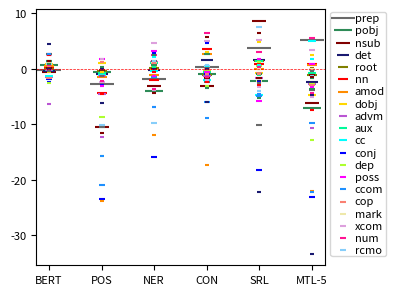

Reproduce this figure in Python. (Note: this script raises an exception after producing the figure.)
# -*- coding:utf-8 -*-
# Author: hankcs
# Date: 2021-05-11 19:50
from collections import defaultdict

import matplotlib.pyplot as plt

prop_cycle = plt.rcParams['axes.prop_cycle']
plt.rcParams["figure.figsize"] = (4, 3)
plt.rcParams.update({'font.size': 8})

def main():
    table = '''
	static	single	pos	ner	con	srl	joint
prep	72.62	72.80 ± 1.41	69.98 ± 0.90	70.90 ± 1.02	73.11 ± 4.87	76.60 ± 9.03	78.02 ± 1.90
pobj	96.35	95.64 ± 0.69	95.01 ± 0.64	91.70 ± 0.19	94.67 ± 0.84	93.45 ± 0.70	88.59 ± 0.70
nsubj	76.36	76.92 ± 3.26	66.45 ± 3.27	73.78 ± 3.73	73.75 ± 5.32	85.61 ± 3.23	70.69 ± 4.65
det	93.70	94.07 ± 0.37	93.22 ± 0.17	93.87 ± 0.84	95.68 ± 1.25	95.72 ± 0.20	91.66 ± 0.23
root	96.25	96.28 ± 0.03	95.83 ± 0.68	96.49 ± 0.18	95.10 ± 0.94	97.77 ± 1.93	95.18 ± 1.82
nn	89.47	89.08 ± 0.82	84.77 ± 1.02	86.99 ± 0.59	92.59 ± 0.13	89.99 ± 2.44	89.98 ± 0.65
amod	93.33	92.76 ± 0.50	91.38 ± 0.74	91.63 ± 0.73	95.36 ± 0.26	92.70 ± 1.34	93.50 ± 0.67
dobj	94.55	93.76 ± 0.75	94.88 ± 0.39	93.60 ± 1.58	93.46 ± 0.50	92.95 ± 2.01	89.07 ± 1.59
advmod	69.12	70.58 ± 1.60	66.11 ± 1.89	71.85 ± 1.86	69.23 ± 2.06	68.96 ± 6.33	67.92 ± 0.93
aux	84.53	84.70 ± 0.47	84.03 ± 0.54	85.78 ± 0.39	84.22 ± 0.53	86.06 ± 0.56	84.02 ± 0.44
cc	57.86	59.17 ± 1.52	58.10 ± 2.55	58.73 ± 2.37	57.11 ± 0.88	54.40 ± 1.98	64.18 ± 3.79
conj	64.82	66.66 ± 1.65	43.20 ± 5.26	50.76 ± 2.29	65.78 ± 5.04	48.50 ± 18.81	43.52 ± 1.75
dep	42.77	41.44 ± 1.46	32.82 ± 2.05	41.88 ± 2.04	41.22 ± 2.84	42.01 ± 5.60	38.78 ± 2.47
poss	77.96	78.20 ± 0.21	79.99 ± 2.06	81.39 ± 0.67	77.72 ± 1.60	72.42 ± 6.75	79.02 ± 0.76
ccomp	71.47	71.24 ± 4.96	50.24 ± 7.03	69.80 ± 8.03	65.29 ± 11.10	66.38 ± 15.01	61.40 ± 10.14
cop	87.09	88.80 ± 1.58	87.47 ± 0.75	89.91 ± 2.45	88.74 ± 2.12	88.04 ± 3.78	85.88 ± 0.89
mark	90.88	89.78 ± 1.55	89.44 ± 1.64	91.01 ± 1.00	90.29 ± 0.76	87.65 ± 2.63	89.75 ± 0.90
xcomp	70.53	68.11 ± 2.20	65.81 ± 3.02	72.80 ± 4.66	73.20 ± 7.86	73.33 ± 9.27	71.54 ± 1.72
num	87.61	84.94 ± 2.32	83.58 ± 2.47	87.48 ± 1.18	91.50 ± 0.85	88.02 ± 2.08	90.49 ± 1.49
rcmod	52.62	51.72 ± 2.35	41.62 ± 3.40	41.96 ± 1.97	52.22 ± 7.16	59.36 ± 22.47	51.52 ± 5.04
advcl	54.93	52.26 ± 2.41	41.78 ± 1.07	53.70 ± 2.81	49.97 ± 4.71	42.06 ± 9.63	48.50 ± 0.76
neg	83.40	82.06 ± 1.41	81.66 ± 2.42	82.67 ± 0.70	84.82 ± 1.51	81.09 ± 3.26	78.43 ± 1.36
auxpass	97.51	97.37 ± 0.13	97.18 ± 0.34	97.26 ± 0.17	95.74 ± 0.32	95.66 ± 2.22	96.24 ± 0.42
nsubjpass	83.76	79.34 ± 4.75	73.26 ± 2.85	79.43 ± 6.40	73.45 ± 1.16	77.24 ± 9.83	74.59 ± 1.96
possessive	99.23	99.23 ± 0.00	99.23 ± 0.00	99.20 ± 0.06	99.26 ± 0.06	99.20 ± 0.06	99.33 ± 0.10
pcomp	90.06	87.55 ± 2.46	83.03 ± 0.30	86.95 ± 2.47	85.11 ± 1.67	84.57 ± 0.87	80.15 ± 0.60
discourse	73.80	74.04 ± 3.50	50.24 ± 14.62	62.18 ± 4.71	56.72 ± 6.79	73.14 ± 17.91	52.05 ± 3.16
partmod	59.47	60.08 ± 0.53	59.52 ± 0.32	60.49 ± 1.63	63.14 ± 0.53	64.85 ± 6.55	62.58 ± 0.44
appos	47.88	54.16 ± 5.48	41.85 ± 4.66	47.30 ± 2.18	54.65 ± 4.00	50.12 ± 11.81	43.55 ± 2.56
prt	95.99	96.44 ± 1.04	96.39 ± 0.31	96.69 ± 1.35	96.83 ± 0.22	95.30 ± 4.07	96.09 ± 0.31
number	78.43	80.75 ± 2.40	77.71 ± 0.88	82.86 ± 1.83	81.12 ± 3.15	81.41 ± 6.31	82.57 ± 2.47
quantmod	73.06	75.49 ± 2.22	72.65 ± 2.04	78.32 ± 2.48	80.18 ± 1.89	73.06 ± 0.64	75.41 ± 0.56
parataxis	43.92	46.48 ± 2.97	30.69 ± 7.25	45.24 ± 3.47	43.30 ± 2.91	47.79 ± 3.09	33.69 ± 1.80
infmod	71.20	71.38 ± 0.31	68.35 ± 2.42	70.13 ± 3.98	70.49 ± 2.68	73.24 ± 9.10	68.18 ± 3.07
tmod	87.64	84.89 ± 2.62	69.23 ± 2.89	78.02 ± 4.07	76.01 ± 3.71	80.31 ± 5.34	62.64 ± 5.00
expl	86.27	85.73 ± 0.94	86.93 ± 2.91	86.82 ± 2.78	84.75 ± 1.00	84.75 ± 0.76	84.10 ± 0.50
mwe	100.00	100.00 ± 0.00	100.00 ± 0.00	100.00 ± 0.00	100.00 ± 0.00	100.00 ± 0.00	100.00 ± 0.00
npadvmod	87.16	86.24 ± 3.31	88.07 ± 2.30	82.42 ± 0.53	84.25 ± 2.53	83.03 ± 3.58	81.19 ± 3.21
iobj	94.02	93.30 ± 1.75	91.12 ± 1.26	89.67 ± 1.63	91.85 ± 0.00	93.66 ± 4.39	88.95 ± 2.06
predet	91.30	91.72 ± 0.36	91.93 ± 2.49	93.17 ± 1.87	92.34 ± 2.87	87.78 ± 8.01	90.47 ± 0.95
acomp	89.17	89.60 ± 0.74	88.33 ± 0.37	89.60 ± 0.37	89.81 ± 0.64	87.05 ± 4.24	89.17 ± 0.64
csubj	57.76	56.90 ± 1.50	57.19 ± 4.75	59.48 ± 2.28	53.45 ± 5.24	51.72 ± 13.27	55.17 ± 4.31
preconj	78.26	76.81 ± 2.51	65.22 ± 4.35	72.46 ± 9.81	82.61 ± 5.75	83.33 ± 6.64	75.36 ± 7.64
csubjpass	100.00	100.00 ± 0.00	100.00 ± 0.00	100.00 ± 0.00	100.00 ± 0.00	77.78 ± 19.24	66.67 ± 0.00    
    '''
    plt.axhline(y=0, color='r', linewidth=0.5, linestyle='--')
    head = True
    group = defaultdict(dict)
    names = ['BERT', 'POS', 'NER', 'CON', 'SRL', 'MTL-5']
    nmax = 20
    c = 0
    for line in table.splitlines():
        line = line.strip()
        if not line:
            continue
        cells = line.split('\t')
        if not cells:
            continue
        if head:
            head = False
            continue

        label, scores = cells[0], cells[1:]
        scores = [float(x.split()[0]) for x in scores]
        scores[0], scores[1] = scores[1], scores[0]
        for n, s in zip(names, scores[1:]):
            group[n][label] = s - scores[0]
        # c += 1
        # if c == nmax:
        #     break
    texts = []
    xys = defaultdict(lambda: ([], []))
    for i, (n, scores) in enumerate(group.items()):
        for j, (label, diff) in enumerate(scores.items()):
            # plt.scatter(i + 1, diff)
            xys[label][0].append(i + 1)
            xys[label][1].append(diff)
            # texts.append(plt.text(i + 1, diff, label))
    # colors = prop_cycle.by_key()['color']
    # colors.extend(['r', 'g', 'b', 'c', 'm', 'y'])
    # colors = ['#e6194b', '#3cb44b', '#ffe119', '#4363d8', '#f58231', '#911eb4', '#46f0f0', '#f032e6', '#bcf60c', '#fabebe', '#008080', '#e6beff', '#9a6324', '#fffac8', '#800000', '#aaffc3', '#808000', '#ffd8b1', '#000075', '#808080', '#ffffff', '#000000']
    colors = ['#696969', '#2e8b57', '#800000', '#191970', '#808000', '#ff0000', '#ff8c00', '#ffd700', '#ba55d3',
              '#00fa9a', '#00ffff', '#0000ff', '#adff2f', '#ff00ff', '#1e90ff', '#fa8072', '#eee8aa', '#dda0dd',
              '#ff1493', '#87cefa']
    for i, (label, xy) in enumerate(xys.items()):
        label = label[:4]
        plt.scatter(*xy, label=label if i < nmax else '_nolegend_', color=colors[i % len(colors)], marker='_', s=300/(i+1))
    # adjust_text(texts)
    # plt.axhline(y=0, color='r', linewidth=0.5, linestyle='--')
    plt.legend(bbox_to_anchor=(1, 1.01), loc='upper left', labelspacing=0.2, borderpad=0.1, handletextpad=0.1)
    plt.xticks(list(range(1, 1 + len(group))), list(group.keys()))
    # plt.ylabel('Δacc')
    plt.tight_layout()
    plt.savefig('EMNLP-2021-MTL/fig/dep-acc-diff.pdf')
    plt.show()


if __name__ == '__main__':
    main()
